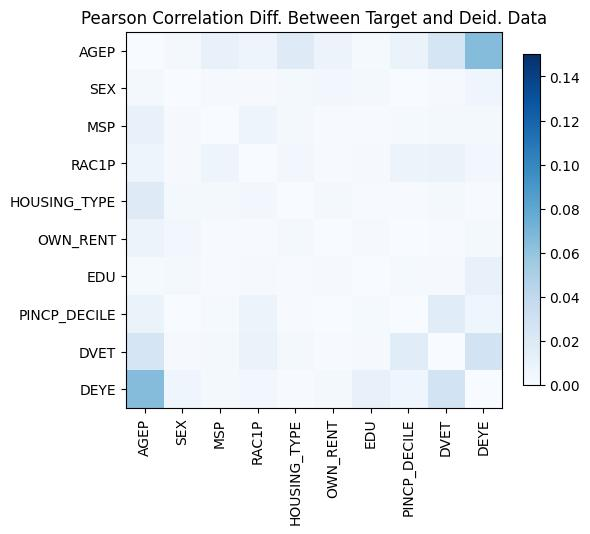

Source data for this figure (header and first rows):
, AGEP, SEX, MSP, RAC1P, HOUSING_TYPE, OWN_RENT, EDU, PINCP_DECILE, DVET, DEYE
AGEP, 3.3306690738754696e-16, -0.002902, 0.01059, 0.007493, 0.01855, 0.008772, -0.002039, -0.00958, -0.02572, 0.06509
SEX, -0.002902, 0.0, 0.001711, 0.001255, -0.002825, 0.00432, 0.002682, 0.0004725, -0.001234, -0.006682
MSP, 0.01059, 0.001711, 0.0, -0.007577, -0.003074, -0.0007367, 0.0007995, -0.002019, -0.003365, -0.002977
RAC1P, 0.007493, 0.001255, -0.007577, 0.0, -0.003802, -0.0009194, 0.001512, 0.008582, 0.009551, -0.004048
HOUSING_TYPE, 0.01855, -0.002825, -0.003074, -0.003802, 4.551914400963142e-15, 0.003363, -0.0009981, 0.001091, 0.003354, -0.00112
OWN_RENT, 0.008772, 0.00432, -0.0007367, -0.0009194, 0.003363, 1.4432899320127035e-15, -0.001494, 0.0005057, -0.001026, -0.002543
EDU, -0.002039, 0.002682, 0.0007995, 0.001512, -0.0009981, -0.001494, -1.3322676295501878e-15, -0.002095, 0.001374, -0.01124
PINCP_DECILE, -0.00958, 0.0004725, -0.002019, 0.008582, 0.001091, 0.0005057, -0.002095, -2.886579864025407e-15, -0.01726, -0.006841
DVET, -0.02572, -0.001234, -0.003365, 0.009551, 0.003354, -0.001026, 0.001374, -0.01726, 6.661338147750939e-16, 0.02799
DEYE, 0.06509, -0.006682, -0.002977, -0.004048, -0.00112, -0.002543, -0.01124, -0.006841, 0.02799, 2.55351295663786e-15
